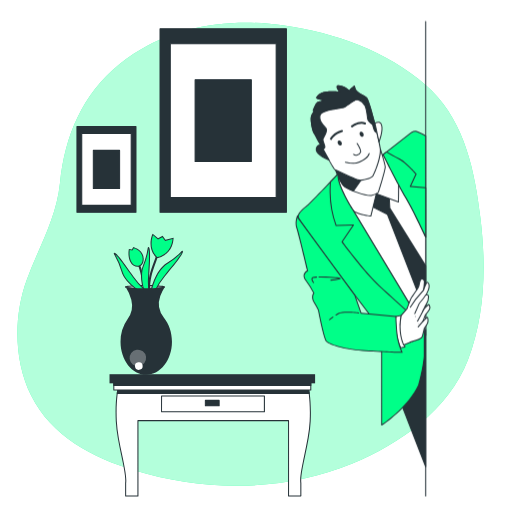
t = 0.00 s
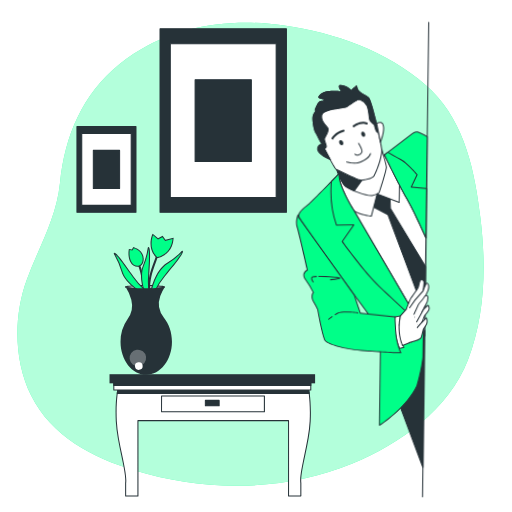
t = 0.56 s
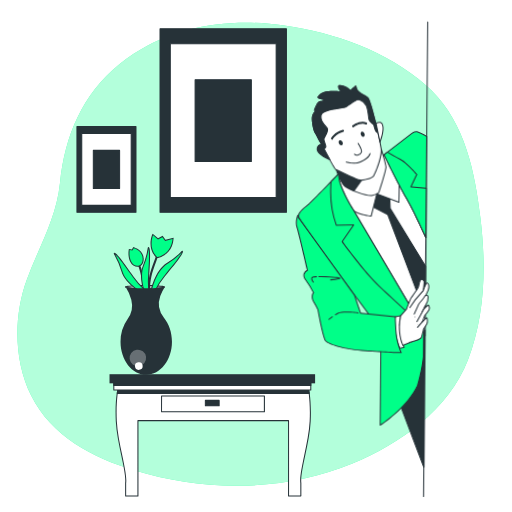
t = 1.13 s
t = 1.50 s: frame unchanged from t = 0.00 s, image omitted
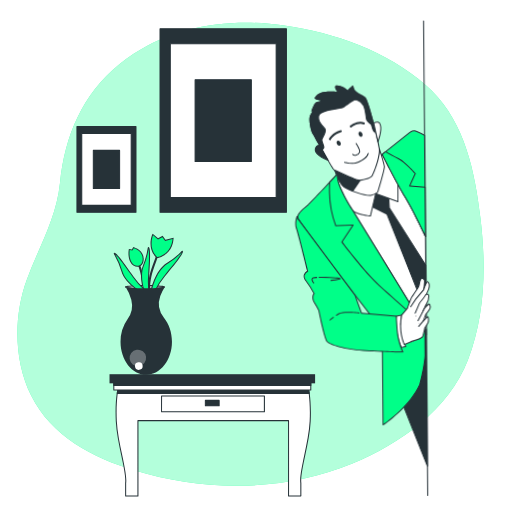
t = 1.88 s
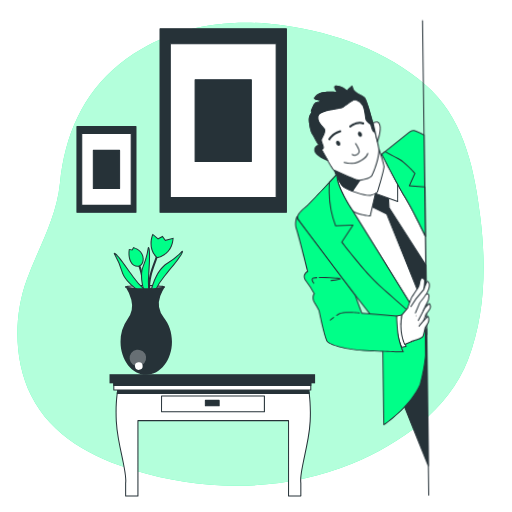
t = 2.44 s

The animated SVG that drew these frames (rendered in a browser with its animation timeline set to each time). Animation: 1 CSS @keyframes rule; one cycle of 3.00 s, repeats indefinitely.

<svg class="animated" id="freepik_stories-hidden-person" xmlns="http://www.w3.org/2000/svg" viewBox="0 0 500 500" version="1.1" xmlns:xlink="http://www.w3.org/1999/xlink" xmlns:svgjs="http://svgjs.com/svgjs"><style>svg#freepik_stories-hidden-person:not(.animated) .animable {opacity: 0;}svg#freepik_stories-hidden-person.animated #freepik--Character--inject-22 {animation: 3s Infinite  linear wind;animation-delay: 0s;}            @keyframes wind {                0% {                    transform: rotate( 0deg );                }                25% {                    transform: rotate( 1deg );                }                75% {                    transform: rotate( -1deg );                }            }        </style><g id="freepik--background-simple--inject-22" class="animable" style="transform-origin: 244.632px 248.306px;"><path d="M421.46,88.41c-1.73-1.72-3.51-3.39-5.36-5C377.81,49.68,327,32.05,277.4,24.92c-50.24-7.23-103.53-.68-146.82,27.68q-7.25,4.76-14,10.2c-36.08,29.17-53.26,70-58,115.86C55,213.71,37.85,241.15,26.08,273.54,13.28,308.77,13.43,352.09,30.31,386c20,40.24,60.06,60.81,100.81,73.32,68.81,21.14,145.92,21.07,213-6.63,46.48-19.2,93.73-52.2,112.81-101.06C473.94,308,474.75,259,469.17,212.93,463.75,168.15,454.45,121.2,421.46,88.41Z" style="fill: rgb(0, 255, 136); transform-origin: 244.632px 248.306px;" id="eld8deurgy9l" class="animable"></path><g id="elq1v9gz21c7e"><path d="M421.46,88.41c-1.73-1.72-3.51-3.39-5.36-5C377.81,49.68,327,32.05,277.4,24.92c-50.24-7.23-103.53-.68-146.82,27.68q-7.25,4.76-14,10.2c-36.08,29.17-53.26,70-58,115.86C55,213.71,37.85,241.15,26.08,273.54,13.28,308.77,13.43,352.09,30.31,386c20,40.24,60.06,60.81,100.81,73.32,68.81,21.14,145.92,21.07,213-6.63,46.48-19.2,93.73-52.2,112.81-101.06C473.94,308,474.75,259,469.17,212.93,463.75,168.15,454.45,121.2,421.46,88.41Z" style="fill: rgb(255, 255, 255); opacity: 0.7; transform-origin: 244.632px 248.306px;" class="animable"></path></g></g><g id="freepik--Pictures--inject-22" class="animable" style="transform-origin: 177.43px 117.71px;"><rect x="156.27" y="28.06" width="123.46" height="179.29" style="fill: rgb(38, 50, 56); transform-origin: 218px 117.705px;" id="elb3rka4n079t" class="animable"></rect><path d="M279.72,207.86H156.27a.5.5,0,0,1-.5-.5V28.06a.5.5,0,0,1,.5-.5H279.72a.5.5,0,0,1,.5.5v179.3A.5.5,0,0,1,279.72,207.86Zm-123-1H279.22V28.56H156.77Z" style="fill: rgb(38, 50, 56); transform-origin: 217.995px 117.71px;" id="elsjvqj4d87bp" class="animable"></path><rect x="166.3" y="42.64" width="103.39" height="150.14" style="fill: rgb(255, 255, 255); transform-origin: 217.995px 117.71px;" id="el8auedmn7pzv" class="animable"></rect><path d="M269.69,193.28H166.3a.5.5,0,0,1-.5-.5V42.64a.5.5,0,0,1,.5-.5H269.69a.5.5,0,0,1,.5.5V192.78A.5.5,0,0,1,269.69,193.28Zm-102.89-1H269.19V43.14H166.8Z" style="fill: rgb(38, 50, 56); transform-origin: 217.995px 117.71px;" id="elr4zibrq45sf" class="animable"></path><rect x="190.53" y="77.82" width="54.94" height="79.78" style="fill: rgb(38, 50, 56); transform-origin: 218px 117.71px;" id="el6rl8tl7kyrc" class="animable"></rect><path d="M245.46,158.1H190.53a.5.5,0,0,1-.5-.5V77.82a.5.5,0,0,1,.5-.5h54.93a.5.5,0,0,1,.5.5V157.6A.5.5,0,0,1,245.46,158.1Zm-54.43-1H245V78.32H191Z" style="fill: rgb(38, 50, 56); transform-origin: 217.995px 117.71px;" id="el0o6q58cpzpuq" class="animable"></path><rect x="75.14" y="123.62" width="57.66" height="83.74" style="fill: rgb(38, 50, 56); transform-origin: 103.97px 165.49px;" id="elwx5dc8y30d" class="animable"></rect><path d="M132.8,207.86H75.14a.5.5,0,0,1-.5-.5V123.62a.5.5,0,0,1,.5-.5H132.8a.5.5,0,0,1,.5.5v83.74A.5.5,0,0,1,132.8,207.86Zm-57.16-1H132.3V124.12H75.64Z" style="fill: rgb(38, 50, 56); transform-origin: 103.97px 165.49px;" id="eln546nbfoxzi" class="animable"></path><rect x="79.83" y="130.42" width="48.29" height="70.13" style="fill: rgb(255, 255, 255); transform-origin: 103.975px 165.485px;" id="elup0kckegnm7" class="animable"></rect><path d="M128.12,201.05H79.83a.5.5,0,0,1-.5-.5V130.42a.5.5,0,0,1,.5-.5h48.29a.51.51,0,0,1,.5.5v70.13A.5.5,0,0,1,128.12,201.05Zm-47.79-1h47.29V130.92H80.33Z" style="fill: rgb(38, 50, 56); transform-origin: 103.975px 165.485px;" id="elcu8mp50ur7j" class="animable"></path><rect x="91.14" y="146.86" width="25.66" height="37.26" style="fill: rgb(38, 50, 56); transform-origin: 103.97px 165.49px;" id="elgu3fqmnas8w" class="animable"></rect><path d="M116.8,184.62H91.14a.51.51,0,0,1-.5-.5V146.86a.5.5,0,0,1,.5-.5H116.8a.5.5,0,0,1,.5.5v37.26A.5.5,0,0,1,116.8,184.62Zm-25.16-1H116.3V147.36H91.64Z" style="fill: rgb(38, 50, 56); transform-origin: 103.97px 165.49px;" id="el3dfvykmts01" class="animable"></path></g><g id="freepik--Vase--inject-22" class="animable" style="transform-origin: 144.9px 297.09px;"><path d="M122.65,280.17c0-.71,8.53-1.27,19-1.26s19,.61,19,1.32-8.52,1.26-19,1.25S122.65,280.88,122.65,280.17Z" style="fill: rgb(255, 255, 255); transform-origin: 141.65px 280.195px;" id="eldqzqy2p38zj" class="animable"></path><path d="M142.15,282h-.46c-5.1,0-9.89-.15-13.5-.4-6-.41-6-.9-6-1.41h0c0-.52,0-1,6-1.4,3.61-.24,8.39-.35,13.5-.35s9.88.14,13.49.39c6,.42,6,.9,6,1.42s0,1-6,1.39C151.69,281.85,147.07,282,142.15,282Zm-18-1.81a142.35,142.35,0,0,0,17.51.81,140.43,140.43,0,0,0,17.52-.76,141.21,141.21,0,0,0-17.52-.8A140.6,140.6,0,0,0,124.18,280.17Z" style="fill: rgb(38, 50, 56); transform-origin: 141.685px 280.22px;" id="elz38o0z8dbhl" class="animable"></path><path d="M151.73,283.49a65.48,65.48,0,0,1,9-14c6.22-7.58,16.12-19.29,17.28-23s-2.26,3.09-14.5,10.55c-12.43,7.56-16.14,28.48-16.14,28.48Z" style="fill: rgb(0, 255, 136); transform-origin: 162.796px 265.483px;" id="eld49zamaumc" class="animable"></path><path d="M146.7,286.42l.17-.95c.15-.86,3.89-21.22,16.37-28.82a68.81,68.81,0,0,0,13.06-10.24c1.3-1.28,1.65-1.62,2.12-1.33s.27.89.05,1.6c-1.05,3.34-8.84,12.78-15.1,20.37l-2.26,2.75a65.84,65.84,0,0,0-8.92,13.89l-.07.18Zm30.68-39.67-.38.37a68.89,68.89,0,0,1-13.24,10.38c-10.58,6.45-14.8,23-15.71,27.18l3.3-1.56a68.4,68.4,0,0,1,9-13.95l2.27-2.76C168.26,259.55,175.94,250.25,177.38,246.75Z" style="fill: rgb(38, 50, 56); transform-origin: 162.703px 265.702px;" id="el5r9726pongl" class="animable"></path><path d="M145.75,286.55a1,1,0,0,1-1-.85c-.07-.44-1.57-11,4.23-26.47,5.68-15.15,7.57-21.9,7.59-22a1,1,0,1,1,1.92.54c0,.06-1.92,6.88-7.64,22.14-5.6,14.93-4.14,25.36-4.13,25.47a1,1,0,0,1-.84,1.13Z" style="fill: rgb(38, 50, 56); transform-origin: 151.538px 261.489px;" id="eltr9kfggz6qs" class="animable"></path><path d="M141.84,287.7a1,1,0,0,1-1-.87c0-.19-2.74-19.72-5.63-26.65s-3.65-8.93-3.68-9a1,1,0,0,1,1.87-.7s.73,1.93,3.65,8.94c3,7.17,5.66,26.34,5.78,27.15a1,1,0,0,1-.86,1.13Z" style="fill: rgb(38, 50, 56); transform-origin: 137.162px 268.792px;" id="eldcpxeton9rl" class="animable"></path><path d="M136.14,259.79s3.83-1.35,3.69-7.12c-.22-8.73-9.41-10.81-9.41-10.81L129,244.15l-2.76-.46s-1.39,6.89,1.59,12.18A7.54,7.54,0,0,0,136.14,259.79Z" style="fill: rgb(0, 255, 136); transform-origin: 132.875px 250.911px;" id="elu9j1grufnpk" class="animable"></path><path d="M134.63,260.44a8,8,0,0,1-7.2-4.32c-3-5.39-1.7-12.24-1.64-12.53l.1-.48,2.89.49,1.4-2.31.35.08c.1,0,9.57,2.27,9.8,11.29.15,6.06-3.85,7.55-4,7.61h-.05A7.74,7.74,0,0,1,134.63,260.44Zm-7.94-16.18c-.24,1.63-.79,7.09,1.62,11.37a7,7,0,0,0,7.68,3.69c.32-.13,3.47-1.49,3.34-6.63-.18-7.4-7-9.79-8.67-10.26l-1.37,2.27Z" style="fill: rgb(38, 50, 56); transform-origin: 132.896px 250.865px;" id="el8tl3kg1uryy" class="animable"></path><path d="M153.16,251.32s2.3,1.15,9-3.9,6.92-14.7,6.92-14.7l-7.59,2.06-2.75-3.91-4.37,2.52L149.29,229S143.29,241.88,153.16,251.32Z" style="fill: rgb(0, 255, 136); transform-origin: 158.282px 240.216px;" id="eloleyw5mbnbi" class="animable"></path><path d="M153.9,251.93a2.19,2.19,0,0,1-1-.17l-.12-.08c-10-9.58-4-22.75-4-22.88l.28-.6,5.28,4.58,4.46-2.58,2.81,4,7.9-2.14,0,.67c0,.41-.33,10-7.11,15.09C157.81,251.32,155.18,251.93,153.9,251.93Zm-.47-1.05c.39.1,2.75.42,8.4-3.86,5.39-4.08,6.47-11.38,6.68-13.63l-7.25,2-2.7-3.82L154.28,234l-4.79-4.15C148.49,232.49,145.25,243,153.43,250.88Z" style="fill: rgb(38, 50, 56); transform-origin: 158.252px 240.067px;" id="ely3j2e3i15t" class="animable"></path><path d="M146.07,287.9a65.5,65.5,0,0,1-1-16.61c.56-9.78,1.65-25.08.41-28.73s0,3.83-5.48,17.07c-5.57,13.44,3.76,32.52,3.76,32.52Z" style="fill: rgb(0, 255, 136); transform-origin: 142.148px 266.894px;" id="elkdlch1icoui" class="animable"></path><path d="M143.73,293.24l-.43-.87c-.38-.79-9.37-19.44-3.77-32.93a68,68,0,0,0,4.5-16c.3-1.8.38-2.28.93-2.33s.75.56,1,1.26c1.12,3.33.4,15.54-.18,25.36l-.21,3.56a66.24,66.24,0,0,0,1,16.47l0,.19Zm1.38-50.13c0,.16-.06.34-.09.52a69,69,0,0,1-4.57,16.2c-4.74,11.43,1.62,27.29,3.34,31.2l1.75-3.2a68.18,68.18,0,0,1-1-16.57l.21-3.56C145.29,258.82,146,246.78,145.11,243.11Z" style="fill: rgb(38, 50, 56); transform-origin: 142.134px 267.174px;" id="el6gxdjangryy" class="animable"></path><path d="M141.28,283a65.18,65.18,0,0,1-11.12-12.38c-5.66-8-14.32-20.66-17.55-22.75s2.38,3,6.32,16.78c4,14,23.18,23.12,23.18,23.12Z" style="fill: rgb(0, 255, 136); transform-origin: 126.879px 267.594px;" id="elszviclyt5or" class="animable"></path><path d="M142.76,288.58l-.87-.41c-.79-.38-19.43-9.39-23.44-23.43A68,68,0,0,0,112,249.43c-.88-1.59-1.12-2-.72-2.4s.94,0,1.56.37c2.94,1.91,10,11.92,15.63,20l2.06,2.92a65.81,65.81,0,0,0,11,12.27l.15.12Zm-30.1-40.1.26.46a68.82,68.82,0,0,1,6.49,15.52c3.4,11.91,18.25,20.37,22,22.36l-.62-3.6a67.57,67.57,0,0,1-11.07-12.36l-2.06-2.92C122.58,260.66,115.65,250.8,112.66,248.48Z" style="fill: rgb(38, 50, 56); transform-origin: 126.926px 267.722px;" id="elzcrrv8faq6" class="animable"></path><path d="M160.94,280.25h-.22c-.2.7-8.64,1.24-19,1.23-10.17,0-18.48-.57-19-1.24a42,42,0,0,1,5.51,12.43,22.38,22.38,0,0,1-3.73,19,37.51,37.51,0,0,0-6.79,22c0,17.82,11.19,32.29,25.06,32.31s25.14-14.41,25.16-32.23c0-9.24-3-17.58-7.83-23.47a21.76,21.76,0,0,1-3.59-21.1A39.33,39.33,0,0,1,160.94,280.25Z" style="fill: rgb(38, 50, 56); transform-origin: 142.819px 323.11px;" id="elsr8ynb31ix" class="animable"></path><g id="eloy90pbl0hz"><path d="M126.63,350.69a8.06,8.06,0,1,1,8.94,6.83A7.94,7.94,0,0,1,126.63,350.69Z" style="fill: rgb(255, 255, 255); opacity: 0.3; transform-origin: 134.604px 349.525px;" class="animable"></path></g><path d="M131.85,358a3.75,3.75,0,1,1,4.16,3.17A3.69,3.69,0,0,1,131.85,358Z" style="fill: rgb(255, 255, 255); transform-origin: 135.559px 357.451px;" id="el7azcvbntxvq" class="animable"></path><path d="M122.66,280.19h0l0,0S122.67,280.2,122.66,280.19Z" style="fill: rgb(255, 255, 255); transform-origin: 122.662px 280.192px;" id="el1akg6fx4ytq" class="animable"></path><path d="M122.65,280.72a.47.47,0,0,1-.38-.2v0h0a.67.67,0,0,1-.06-.12.19.19,0,0,1,0-.07h0a.5.5,0,0,1,1-.24h0a.49.49,0,0,1-.19.54A.54.54,0,0,1,122.65,280.72Z" style="fill: rgb(38, 50, 56); transform-origin: 122.713px 280.21px;" id="elb6yfpdbm0of" class="animable"></path></g><g id="freepik--Table--inject-22" class="animable" style="transform-origin: 207.33px 425.105px;"><path d="M301,378.53H115.49s-2.89,11.54-1.93,32.69,10.58,49.5,9.14,60.55v12.5h12V410.73H281.78v73.54h12v-12.5c-1.44-11,8.17-39.41,9.13-60.55S301,378.53,301,378.53Z" style="fill: rgb(255, 255, 255); transform-origin: 208.236px 431.4px;" id="elwlt9ecxxoq" class="animable"></path><path d="M293.79,484.77h-12a.5.5,0,0,1-.5-.5v-73H135.21v73a.5.5,0,0,1-.5.5h-12a.5.5,0,0,1-.5-.5v-12.5c.72-5.61-1.37-15.53-3.79-27-2.28-10.83-4.87-23.1-5.35-33.51-1-21,1.91-32.71,1.94-32.83a.51.51,0,0,1,.49-.38H301a.51.51,0,0,1,.49.38c0,.12,2.89,11.85,1.93,32.83-.47,10.41-3.06,22.68-5.34,33.51-2.42,11.49-4.52,21.41-3.79,27v12.56A.5.5,0,0,1,293.79,484.77Zm-11.51-1h11v-12c-.74-5.65,1.37-15.65,3.81-27.23,2.28-10.79,4.85-23,5.32-33.35.86-18.72-1.35-30-1.82-32.16H115.89c-.48,2.16-2.68,13.44-1.83,32.16.47,10.34,3,22.56,5.33,33.35,2.44,11.58,4.55,21.58,3.8,27.3v11.93h11v-73a.5.5,0,0,1,.5-.5H281.78a.51.51,0,0,1,.5.5Z" style="fill: rgb(38, 50, 56); transform-origin: 208.238px 431.41px;" id="elc4dbcu4zpvl" class="animable"></path><path d="M301,378.53H115.49a55.61,55.61,0,0,0-1,5.77H302C301.49,380.5,301,378.53,301,378.53Z" style="fill: rgb(38, 50, 56); transform-origin: 208.245px 381.415px;" id="elqp9w4r6e0qa" class="animable"></path><path d="M302,384.8H114.49a.5.5,0,0,1-.5-.57c.51-3.78,1-5.73,1-5.82a.51.51,0,0,1,.49-.38H301a.51.51,0,0,1,.49.38c0,.09.5,2,1,5.82a.52.52,0,0,1-.12.4A.5.5,0,0,1,302,384.8Zm-186.94-1H301.43c-.35-2.47-.68-4.08-.83-4.77H115.88C115.73,379.72,115.4,381.33,115.06,383.8Z" style="fill: rgb(38, 50, 56); transform-origin: 208.239px 381.415px;" id="eljfhe4pmp45" class="animable"></path><rect x="111.15" y="374.28" width="192.37" height="6.6" style="fill: rgb(255, 255, 255); transform-origin: 207.335px 377.58px;" id="eligkxdmfvcq" class="animable"></rect><path d="M303.52,381.38H111.15a.5.5,0,0,1-.5-.5v-6.6a.5.5,0,0,1,.5-.5H303.52a.5.5,0,0,1,.5.5v6.6A.5.5,0,0,1,303.52,381.38Zm-191.87-1H303v-5.6H111.65Z" style="fill: rgb(38, 50, 56); transform-origin: 207.335px 377.58px;" id="eli0gwsl38ka" class="animable"></path><rect x="111.15" y="369.96" width="192.37" height="6.6" style="fill: rgb(38, 50, 56); transform-origin: 207.335px 373.26px;" id="elmm5vm2vll6" class="animable"></rect><path d="M303.52,377.06H111.15a.5.5,0,0,1-.5-.5V370a.5.5,0,0,1,.5-.5H303.52a.5.5,0,0,1,.5.5v6.6A.5.5,0,0,1,303.52,377.06Zm-191.87-1H303v-5.6H111.65Z" style="fill: rgb(38, 50, 56); transform-origin: 207.335px 373.28px;" id="elzeas91ppeq7" class="animable"></path><rect x="106.95" y="365.44" width="200.76" height="8.91" style="fill: rgb(38, 50, 56); transform-origin: 207.33px 369.895px;" id="elow3pfx6nlq" class="animable"></rect><rect x="157.78" y="386.7" width="100.45" height="15.38" style="fill: rgb(255, 255, 255); transform-origin: 208.005px 394.39px;" id="elgwkfee3auh8" class="animable"></rect><path d="M258.23,402.58H157.78a.5.5,0,0,1-.5-.5V386.7a.5.5,0,0,1,.5-.5H258.23a.51.51,0,0,1,.5.5v15.38A.5.5,0,0,1,258.23,402.58Zm-100-1h99.45V387.2H158.28Z" style="fill: rgb(38, 50, 56); transform-origin: 208.005px 394.39px;" id="ellel7gdz8i3s" class="animable"></path><rect x="200.55" y="391.03" width="13.46" height="5.29" style="fill: rgb(38, 50, 56); transform-origin: 207.28px 393.675px;" id="elr9dycjrj259" class="animable"></rect><path d="M214,396.82H200.55a.51.51,0,0,1-.5-.5V391a.5.5,0,0,1,.5-.5H214a.5.5,0,0,1,.5.5v5.29A.5.5,0,0,1,214,396.82Zm-13-1h12.46v-4.29H201.05Z" style="fill: rgb(38, 50, 56); transform-origin: 207.275px 393.66px;" id="elbxirnjezcrp" class="animable"></path></g><g id="freepik--Character--inject-22" class="animable animator-active" style="transform-origin: 354.414px 252.59px;"><path d="M415.68,484.77a.5.5,0,0,1-.5-.5V20.91a.5.5,0,0,1,.5-.5.5.5,0,0,1,.5.5V484.27A.51.51,0,0,1,415.68,484.77Z" style="fill: rgb(38, 50, 56); transform-origin: 415.68px 252.59px;" id="el2d822txo62v" class="animable"></path><path d="M415.68,231.11c-2.89-6.43-20-44.64-25.65-56.42a114.65,114.65,0,0,0-15.91-23.77l-44.07,19s-1,2-1.33,8.75c-.32,6.51,80.54,138.55,87,149Z" style="fill: rgb(255, 255, 255); transform-origin: 372.22px 239.295px;" id="eluoj5ndud839" class="animable"></path><path d="M415.68,328.16a.51.51,0,0,1-.43-.24c-8.94-14.59-87.36-142.7-87-149.3.34-6.8,1.34-8.86,1.38-9a.51.51,0,0,1,.25-.23l44.07-19a.51.51,0,0,1,.57.13c.1.11,9.89,11.09,16,23.89,5.73,12,23.63,51.92,25.65,56.43a.46.46,0,0,1,.05.2v96.55a.5.5,0,0,1-.37.48ZM330.43,170.28c-.22.58-.93,2.86-1.21,8.39-.25,5.07,53.46,94.18,86,147.22V231.22c-2.23-5-19.92-44.37-25.61-56.31-5.5-11.56-14.06-21.63-15.59-23.39Z" style="fill: rgb(38, 50, 56); transform-origin: 372.234px 239.256px;" id="elv4kgdupv3v" class="animable"></path><polygon points="415.68 259.49 380.68 203.3 379.88 188.72 363.45 183.68 361.33 200.65 378.29 209.4 412.49 297.4 415.68 278.99 415.68 259.49" style="fill: rgb(38, 50, 56); transform-origin: 388.505px 240.54px;" id="eloqobuvrzrkq" class="animable"></polygon><path d="M412.49,297.9a.5.5,0,0,1-.47-.32l-34.13-87.83-16.79-8.66a.48.48,0,0,1-.27-.5l2.12-17a.51.51,0,0,1,.22-.36.48.48,0,0,1,.42,0l16.44,5a.49.49,0,0,1,.35.45l.79,14.45,34.93,56.09a.5.5,0,0,1,.08.26V279l-3.2,18.5a.5.5,0,0,1-.44.41Zm-50.62-97.54L378.52,209a.55.55,0,0,1,.24.26l33.54,86.33,2.88-16.63V259.64l-34.93-56.08a.48.48,0,0,1-.07-.23l-.78-14.23-15.53-4.76Z" style="fill: rgb(38, 50, 56); transform-origin: 388.503px 240.546px;" id="elaa57hwvpjxb" class="animable"></path><path d="M330.05,169.9s-1.86,5-1.33,8.75,9.81,19.08,13.79,24.91S362.12,211,362.12,211l5.3-21.74,21.74,7.95s.26-19.35,0-25.45-8.48-15.9-11.66-18.29-5.31-2.12-5.31-2.12Z" style="fill: rgb(255, 255, 255); transform-origin: 358.95px 181.17px;" id="elox3eks1pxfl" class="animable"></path><path d="M362.12,211.49h-.05c-.65-.06-15.92-1.68-20-7.63-3.77-5.54-13.3-21.2-13.86-25.13s1.27-8.78,1.35-9a.5.5,0,0,1,.26-.29L372,150.89a.37.37,0,0,1,.14,0c.1,0,2.37-.26,5.67,2.21s11.59,12.49,11.86,18.67,0,25.29,0,25.48a.47.47,0,0,1-.22.4.46.46,0,0,1-.45.06l-21.21-7.76-5.17,21.19A.51.51,0,0,1,362.12,211.49Zm-31.67-41.22c-.33.95-1.68,5.17-1.23,8.31.51,3.62,9.77,18.94,13.7,24.7,3.44,5.05,16.29,6.85,18.82,7.16l5.2-21.31a.47.47,0,0,1,.25-.32.47.47,0,0,1,.4,0l21.08,7.71c0-3.54.22-19.36,0-24.71-.25-5.79-8.28-15.53-11.46-17.92-2.69-2-4.54-2-4.88-2Z" style="fill: rgb(38, 50, 56); transform-origin: 358.947px 181.186px;" id="elt0iwgczxu" class="animable"></path><path d="M415.68,132.64c-2.78-1.43-7-3.55-8.86-4.24-2.95-1.07-5.9,1.61-5.9,1.61l-26.8,20.91s12.86,26,22.51,42.62c6.87,11.82,14.95,28.93,19.05,37.82Z" style="fill: rgb(0, 255, 136); transform-origin: 394.9px 179.754px;" id="elir45137e9qm" class="animable"></path><path d="M415.68,231.86a.5.5,0,0,1-.46-.29c-4.17-9.07-12.19-26-19-37.78-9.55-16.44-22.4-42.39-22.53-42.65a.48.48,0,0,1,.14-.61l26.8-20.91c.1-.1,3.18-2.85,6.38-1.69,1.87.68,5.88,2.7,8.92,4.26a.52.52,0,0,1,.27.45v98.72a.5.5,0,0,1-.4.49Zm-40.93-80.8c1.6,3.22,13.4,26.88,22.32,42.23,6.35,10.94,13.73,26.38,18.11,35.8V132.94c-2.51-1.29-6.68-3.39-8.53-4.07-2.62-1-5.37,1.49-5.39,1.51Z" style="fill: rgb(38, 50, 56); transform-origin: 394.917px 179.753px;" id="elo1wz3x8vq6" class="animable"></path><path d="M415.68,183.37l0,0-15-1.34L406.28,170s-9.91-11.53-16.35-14.74c-4.7-2.36-10-5.42-12.47-6.9l-3.34,2.61s12.86,26,22.51,42.62c6.87,11.82,14.95,28.93,19.05,37.82Z" style="fill: rgb(0, 255, 136); transform-origin: 394.9px 189.885px;" id="el290ggtk8z5p" class="animable"></path><path d="M415.68,231.86a.5.5,0,0,1-.46-.29c-4.17-9.07-12.19-26-19-37.78-9.55-16.44-22.4-42.39-22.53-42.65a.48.48,0,0,1,.14-.61l3.34-2.61a.51.51,0,0,1,.57,0c2.66,1.58,7.81,4.57,12.44,6.88,6.44,3.23,16.1,14.39,16.5,14.86a.51.51,0,0,1,.08.54l-5.33,11.42,14.3,1.27a.54.54,0,0,1,.36.21.55.55,0,0,1,.11.31v48a.5.5,0,0,1-.4.49Zm-40.93-80.8c1.6,3.22,13.4,26.88,22.32,42.23,6.35,10.94,13.73,26.38,18.11,35.8V183.81l-14.57-1.3a.5.5,0,0,1-.41-.71L405.69,170c-1.47-1.67-10.22-11.5-16-14.37-4.49-2.25-9.47-5.12-12.21-6.74Z" style="fill: rgb(38, 50, 56); transform-origin: 394.917px 189.866px;" id="el3obmcga2iwp" class="animable"></path><path d="M326.87,163.27s5,15.91,10.33,19.35,21.21,9,25.45,8.22a15.3,15.3,0,0,0,6.89-3.18s6.9-21.74,6.63-24.92-4.83-17.35-4.83-17.35-9.75,20.53-13.19,22.39S326.87,163.27,326.87,163.27Z" style="fill: rgb(255, 255, 255); transform-origin: 351.524px 168.152px;" id="elmraq4iipxi" class="animable"></path><path d="M361.67,191.42c-5.61,0-19.91-5.24-24.74-8.38-5.39-3.5-10.33-19-10.54-19.62a.49.49,0,0,1,.11-.49.5.5,0,0,1,.48-.15c11.11,2.55,28.53,5.85,30.93,4.56,2.71-1.46,10.29-16.49,13-22.16a.5.5,0,0,1,.48-.28.48.48,0,0,1,.44.34c.19.58,4.59,14.26,4.86,17.46s-6.37,24.22-6.65,25.11a.55.55,0,0,1-.14.22,15.76,15.76,0,0,1-7.14,3.3A5.63,5.63,0,0,1,361.67,191.42ZM327.62,164c1.12,3.3,5.45,15.39,9.86,18.25,5.41,3.53,21.06,8.9,25.08,8.15a15.25,15.25,0,0,0,6.55-3c1.94-6.12,6.77-22.08,6.56-24.59s-3.32-12.55-4.42-16c-2.24,4.62-9.74,19.78-12.87,21.47S332.91,165.14,327.62,164Z" style="fill: rgb(38, 50, 56); transform-origin: 351.532px 168.16px;" id="elelykkzntq1c" class="animable"></path><path d="M326.87,163.27s5,15.91,10.33,19.35a50.14,50.14,0,0,0,7.94,3.81l13-18.65C354.7,169.63,326.87,163.27,326.87,163.27Z" style="fill: rgb(38, 50, 56); transform-origin: 342.505px 174.85px;" id="el0flfjt0ef1t" class="animable"></path><path d="M345.14,186.93l-.18,0a49.18,49.18,0,0,1-8-3.86c-5.39-3.5-10.33-19-10.54-19.62a.49.49,0,0,1,.11-.49.5.5,0,0,1,.48-.15c11.11,2.55,28.52,5.85,30.93,4.56a.49.49,0,0,1,.61.11.48.48,0,0,1,0,.61l-13,18.66A.52.52,0,0,1,345.14,186.93Zm-17.52-23c1.12,3.3,5.45,15.39,9.86,18.25a46.17,46.17,0,0,0,7.48,3.62l12-17.27C351.11,169.11,332.41,165,327.62,164Z" style="fill: rgb(38, 50, 56); transform-origin: 342.527px 174.864px;" id="elvmjcc2sdah" class="animable"></path><path d="M313.32,99.4a4.06,4.06,0,0,0-4.55,2.12,52.88,52.88,0,0,0-2.92,6.5l2.6-1.14s-4.07,4.22-4.56,7.8,1.47,13.33,2.77,15.11,18.69,35.11,20.47,35.92,21.94,10.73,24.71,10.4,10.72-1.62,12.51-4.71,7.8-18.37,7-26-10.56-46.64-13.49-49.72-6.34-3.26-9.1-5.86A9.46,9.46,0,0,1,345.82,84a32.64,32.64,0,0,1-2.6,2.28,6.88,6.88,0,0,0-2.11,2.6s-4.39-3.58-5.85-3.9-5.85-2.28-6.18-.49S331.85,90,331.85,90s-11.22-1.14-15.77.32-7.15,4.39-6.82,5.37,7,2,7,2Z" style="fill: rgb(255, 255, 255); transform-origin: 337.618px 129.932px;" id="elksnl7ushowo" class="animable"></path><path d="M351.72,176.62c-2.61,0-13.66-5.13-23.09-9.64l-1.7-.82c-1.14-.51-6-9.26-15.27-26.3-2.68-4.94-5-9.21-5.41-9.77-1.36-1.88-3.36-11.76-2.85-15.48.31-2.3,2-4.8,3.24-6.4l-.59.26a.49.49,0,0,1-.55-.09.5.5,0,0,1-.12-.53,52.34,52.34,0,0,1,2.95-6.58,4.59,4.59,0,0,1,4.9-2.4l1.59-1c-2.83-.48-5.74-1.17-6-2.08a1.58,1.58,0,0,1,.19-1.19c.75-1.48,3.24-3.61,7-4.8s11.82-.7,14.82-.45c-.94-1.29-2.42-3.59-2.16-5a1.3,1.3,0,0,1,.62-.9c1-.58,2.8-.07,4.9.61.51.17.95.31,1.26.38,1.28.29,4.34,2.64,5.57,3.61a8.29,8.29,0,0,1,2-2.21c1.58-1.27,2.55-2.23,2.56-2.24a.5.5,0,0,1,.53-.11.49.49,0,0,1,.32.44,9.09,9.09,0,0,0,2.77,5.51,14.69,14.69,0,0,0,4,2.5,15.54,15.54,0,0,1,5.08,3.37c3.1,3.27,12.85,42.71,13.63,50,.84,8-5.47,23.56-7.06,26.31-2,3.51-11.09,4.75-12.88,5Zm-43.28-70.24a.54.54,0,0,1,.42.21.53.53,0,0,1-.05.64s-4,4.15-4.42,7.52,1.45,13.07,2.67,14.75c.45.62,2.56,4.51,5.48,9.89,5.07,9.37,13.57,25.05,14.82,25.88l1.71.8c13.59,6.51,21.25,9.71,22.71,9.54,4.73-.55,10.74-2.06,12.14-4.46,2-3.4,7.71-18.34,6.92-25.7-.83-7.8-10.59-46.52-13.35-49.44a15.18,15.18,0,0,0-4.79-3.16,15.79,15.79,0,0,1-4.29-2.67,10.06,10.06,0,0,1-2.94-5.2c-.45.41-1.11,1-1.93,1.65a6.4,6.4,0,0,0-2,2.39.51.51,0,0,1-.34.3.49.49,0,0,1-.44-.09c-1.73-1.41-4.66-3.58-5.65-3.8-.33-.08-.81-.23-1.35-.41-1.28-.41-3.41-1.1-4.08-.7a.29.29,0,0,0-.14.22c-.21,1.14,1.52,3.74,2.65,5.12a.5.5,0,0,1,.06.55.49.49,0,0,1-.49.26c-.11,0-11.17-1.11-15.56.31-4.54,1.46-6.64,4.21-6.51,4.73.35.42,3.7,1.19,6.59,1.61a.51.51,0,0,1,.42.4.5.5,0,0,1-.23.52l-2.93,1.79a.54.54,0,0,1-.39.06,3.53,3.53,0,0,0-4,1.87,49,49,0,0,0-2.47,5.32l1.51-.66A.43.43,0,0,1,308.44,106.38Z" style="fill: rgb(38, 50, 56); transform-origin: 337.653px 129.909px;" id="el8r90vd3dntp" class="animable"></path><path d="M367.11,129.14a2.27,2.27,0,0,0,.82-.17c-3.34-13.92-8.17-31.29-10.08-33.3-2.93-3.09-6.34-3.26-9.1-5.86A9.46,9.46,0,0,1,345.82,84a32.64,32.64,0,0,1-2.6,2.28,6.88,6.88,0,0,0-2.11,2.6s-4.39-3.58-5.85-3.9-5.85-2.28-6.18-.49S331.85,90,331.85,90s-11.22-1.14-15.77.32-7.15,4.39-6.82,5.37,7,2,7,2l-2.93,1.78a4.06,4.06,0,0,0-4.55,2.12,52.88,52.88,0,0,0-2.92,6.5l2.6-1.14s-4.07,4.22-4.56,7.8,1.47,13.33,2.77,15.11c.58.81,4.41,8,8.62,15.7l.15.07a2.32,2.32,0,0,0,1.63-2.93c-.65-2.27-2.11-5.52-1.79-6.82s4.71-7.32,3.09-10.24-7-6.5-6-12.68,21.77-7.15,23.72-8.12,8.29-5.69,10.73-7,7.64,1,9.59,5.52,2.11,11.38,2.76,13.49,4.55,4.72,4.55,4.72S365.49,129.14,367.11,129.14Z" style="fill: rgb(38, 50, 56); transform-origin: 335.877px 114.688px;" id="elnmj1g2upxob" class="animable"></path><path d="M315.43,146.06a.54.54,0,0,1-.21-.05l-.15-.07a.49.49,0,0,1-.23-.22c-1.1-2-2.17-4-3.17-5.83-2.68-5-5-9.24-5.42-9.8-1.36-1.88-3.36-11.76-2.85-15.48.31-2.3,2-4.8,3.24-6.4l-.59.26a.49.49,0,0,1-.55-.09.5.5,0,0,1-.12-.53,52.34,52.34,0,0,1,2.95-6.58,4.59,4.59,0,0,1,4.9-2.4l1.59-1c-2.83-.48-5.74-1.17-6-2.08a1.58,1.58,0,0,1,.19-1.19c.75-1.48,3.24-3.61,7-4.8s11.82-.7,14.82-.45c-.94-1.29-2.42-3.59-2.16-5a1.3,1.3,0,0,1,.62-.9c1-.58,2.8-.07,4.9.61.51.17.95.31,1.26.38,1.28.29,4.34,2.64,5.57,3.61a8.29,8.29,0,0,1,2-2.21c1.58-1.27,2.55-2.23,2.56-2.24a.5.5,0,0,1,.53-.11.49.49,0,0,1,.32.44,9.09,9.09,0,0,0,2.77,5.51,14.69,14.69,0,0,0,4,2.5,15.54,15.54,0,0,1,5.08,3.37c2.29,2.41,7.68,23,10.21,33.53a.5.5,0,0,1-.31.59,2.77,2.77,0,0,1-1,.2c-1.77,0-3.25-5.33-3.85-7.83-.78-.54-4-2.85-4.59-4.87a28.21,28.21,0,0,1-.61-3.67c-.37-2.89-.88-6.85-2.13-9.77a9.77,9.77,0,0,0-5.54-5.22,4.34,4.34,0,0,0-3.36-.06c-1.2.64-3.4,2.15-5.53,3.61s-4.2,2.88-5.2,3.38a23.07,23.07,0,0,1-4.63.87c-6.35.93-18.16,2.64-18.83,6.89s1.89,7.29,4,9.71a18.36,18.36,0,0,1,2,2.65c1.34,2.41-.8,6.33-2.21,8.92a11.56,11.56,0,0,0-.83,1.68c-.2.76.46,2.65,1,4.31.27.77.54,1.56.74,2.26a2.6,2.6,0,0,1-.71,2.82,3.43,3.43,0,0,1-1.26.72Zm-7-39.68a.54.54,0,0,1,.42.21.53.53,0,0,1-.05.64s-4,4.15-4.42,7.52,1.45,13.07,2.67,14.75c.45.62,2.57,4.52,5.49,9.91.95,1.76,2,3.64,3,5.56a1.72,1.72,0,0,0,1-2.2c-.19-.67-.46-1.43-.73-2.2-.68-2-1.33-3.83-1.06-4.88a10,10,0,0,1,.92-1.92c1.23-2.25,3.29-6,2.21-8a16.68,16.68,0,0,0-1.89-2.48c-2.19-2.58-4.92-5.79-4.18-10.52.79-5,12.61-6.69,19.68-7.71a31.06,31.06,0,0,0,4.32-.78c.94-.47,3-1.91,5.08-3.31s4.38-3,5.63-3.67a5.23,5.23,0,0,1,4.16,0,10.8,10.8,0,0,1,6.13,5.77c1.3,3,1.82,7.08,2.2,10a28.68,28.68,0,0,0,.58,3.5c.49,1.59,3.3,3.74,4.35,4.44a.54.54,0,0,1,.21.3c.89,3.8,2.28,7.25,2.92,7.25a.93.93,0,0,0,.23,0c-3.51-14.53-8.12-30.78-9.85-32.61a15.18,15.18,0,0,0-4.79-3.16,15.79,15.79,0,0,1-4.29-2.67,10.06,10.06,0,0,1-2.94-5.2c-.45.41-1.11,1-1.93,1.65a6.4,6.4,0,0,0-2,2.39.51.51,0,0,1-.34.3.49.49,0,0,1-.44-.09c-1.73-1.41-4.66-3.58-5.65-3.8-.33-.08-.81-.23-1.35-.41-1.28-.41-3.41-1.1-4.08-.7a.29.29,0,0,0-.14.22c-.21,1.14,1.52,3.74,2.65,5.12a.5.5,0,0,1,.06.55.49.49,0,0,1-.49.26c-.11,0-11.17-1.1-15.56.31-4.54,1.46-6.64,4.21-6.51,4.73.35.42,3.7,1.19,6.59,1.61a.51.51,0,0,1,.42.4.5.5,0,0,1-.23.52l-2.93,1.79a.54.54,0,0,1-.39.06,3.54,3.54,0,0,0-4,1.87,49,49,0,0,0-2.47,5.32l1.51-.66A.43.43,0,0,1,308.44,106.38Z" style="fill: rgb(38, 50, 56); transform-origin: 335.912px 114.629px;" id="el7kfd53rnusw" class="animable"></path><path d="M313.16,141.66s-4.55-.65-4.39,4.55,12.51,10.07,12.51,10.07Z" style="fill: rgb(38, 50, 56); transform-origin: 315.023px 148.957px;" id="ell1qom9jzeq9" class="animable"></path><path d="M321.28,156.78a.57.57,0,0,1-.18,0c-.52-.21-12.66-5.06-12.83-10.53a5,5,0,0,1,1.4-4,4.79,4.79,0,0,1,3.56-1,.53.53,0,0,1,.37.25L321.72,156a.5.5,0,0,1-.06.57A.52.52,0,0,1,321.28,156.78Zm-8.59-14.65a3.6,3.6,0,0,0-2.36.8,4,4,0,0,0-1.06,3.26c.12,3.84,7.73,7.65,10.87,9.06l-7.29-13.11Z" style="fill: rgb(38, 50, 56); transform-origin: 315.014px 149.001px;" id="el29p8yo12qym" class="animable"></path><path d="M366.14,120.37s4.87-3.58,6.5,1.95-2.6,16.25-2.6,16.25Z" style="fill: rgb(255, 255, 255); transform-origin: 369.577px 128.9px;" id="eljpiyxygir4" class="animable"></path><path d="M370,139.07h0a.51.51,0,0,1-.45-.4l-3.9-18.2a.51.51,0,0,1,.19-.51c.1-.07,2.47-1.78,4.64-1a4.44,4.44,0,0,1,2.64,3.27c1.65,5.62-2.44,16.13-2.62,16.57A.5.5,0,0,1,370,139.07ZM366.7,120.6l3.46,16.15c1.09-3.18,3.19-10.25,2-14.29a3.53,3.53,0,0,0-2-2.6A4.49,4.49,0,0,0,366.7,120.6Z" style="fill: rgb(38, 50, 56); transform-origin: 369.575px 128.915px;" id="el1dq0746cdy9" class="animable"></path><path d="M347.51,152a3.77,3.77,0,0,1-2.5-.89.51.51,0,0,1-.05-.71.49.49,0,0,1,.7-.05,3.19,3.19,0,0,0,3,.48,4.56,4.56,0,0,0,3-2.52c.43-1.38-1.83-5.56-3.35-7.87a.5.5,0,0,1,.84-.55c.43.65,4.17,6.44,3.47,8.71a5.48,5.48,0,0,1-3.7,3.19A5.21,5.21,0,0,1,347.51,152Z" style="fill: rgb(38, 50, 56); transform-origin: 348.773px 145.832px;" id="el8y2hq1hzit6" class="animable"></path><path d="M344.84,160a28.28,28.28,0,0,1-7.62-1.14.49.49,0,0,1-.32-.62.49.49,0,0,1,.62-.33c.08,0,8.16,2.5,13.28-.13s8.25-4.77,9.17-8a.5.5,0,1,1,1,.27c-1,3.56-4.18,5.77-9.68,8.6A14.17,14.17,0,0,1,344.84,160Z" style="fill: rgb(38, 50, 56); transform-origin: 348.932px 154.701px;" id="elxlg2unwfvzb" class="animable"></path><path d="M323.23,136.64a1,1,0,0,1-.46-.11,1,1,0,0,1-.42-1.35c.13-.24,3.22-5.94,11.35-8.14a1,1,0,0,1,.52,1.93c-7.3,2-10.07,7.09-10.1,7.14A1,1,0,0,1,323.23,136.64Z" style="fill: rgb(38, 50, 56); transform-origin: 328.581px 131.827px;" id="el9kt5xodt6ta" class="animable"></path><path d="M343.71,124.46a1,1,0,0,1-.79-.4,1,1,0,0,1,.18-1.4c.31-.23,7.53-5.69,13.68-3a1,1,0,1,1-.79,1.84c-5.07-2.18-11.61,2.75-11.67,2.8A1,1,0,0,1,343.71,124.46Z" style="fill: rgb(38, 50, 56); transform-origin: 350.049px 121.689px;" id="elc2eddfghr6" class="animable"></path><path d="M333.37,138.58c.74,1.23.62,2.66-.26,3.19s-2.2,0-2.94-1.26-.63-2.66.25-3.19S332.63,137.35,333.37,138.58Z" style="fill: rgb(38, 50, 56); transform-origin: 331.768px 139.547px;" id="elvf0lstzgj5i" class="animable"></path><path d="M354.85,130.34c.58,1.31.28,2.72-.66,3.13s-2.18-.31-2.76-1.62-.29-2.72.66-3.14S354.27,129,354.85,130.34Z" style="fill: rgb(38, 50, 56); transform-origin: 353.139px 131.087px;" id="elewyxohwr56e" class="animable"></path><polygon points="415.68 321.92 390.94 392.13 415.68 455.77 415.68 321.92" style="fill: rgb(38, 50, 56); transform-origin: 403.31px 388.845px;" id="eldbfs6y37d69" class="animable"></polygon><path d="M415.68,456.27a.51.51,0,0,1-.47-.32l-24.73-63.64a.52.52,0,0,1,0-.35l24.73-70.21a.5.5,0,0,1,1,.17V455.77a.5.5,0,0,1-.41.49Zm-24.2-64.15,23.7,61V324.84Z" style="fill: rgb(38, 50, 56); transform-origin: 403.333px 388.8px;" id="eljl1cx8zo4bg" class="animable"></path><path d="M330.05,169.9s-26,27.3-28.9,29.95-11.13,8-9.81,12.73S367.69,316,367.69,316l5,25.71V415.1s26-16.7,36.32-39.5c0,0,4.24-15.11,5.3-27.57v-27.3l-70-116.11S329,181,330.05,169.9Z" style="fill: rgb(0, 255, 136); transform-origin: 352.754px 292.5px;" id="elsm2h3rk7mmj" class="animable"></path><path d="M372.72,415.6a.46.46,0,0,1-.23-.06.5.5,0,0,1-.27-.44V341.67l-5-25.5c-4-5.19-75-98.68-76.36-103.46-1.17-4.21,4.3-8.61,7.91-11.53.82-.65,1.52-1.22,2.05-1.7,2.87-2.61,28.6-29.65,28.86-29.93a.53.53,0,0,1,.57-.11.5.5,0,0,1,.29.51c-1,10.83,14.09,34.17,14.24,34.4l70,116.12a.48.48,0,0,1,.07.26V348c-1,12.41-5.27,27.56-5.32,27.71-10.3,22.74-36.26,39.61-36.52,39.78A.57.57,0,0,1,372.72,415.6Zm.5-.5h0ZM329.49,171.2c-4.7,4.94-25.38,26.64-28,29-.55.5-1.26,1.08-2.09,1.74-3.41,2.75-8.57,6.91-7.57,10.48s50.33,69.14,76.26,103.22a.72.72,0,0,1,.09.2l5,25.72v72.58c4.38-3,26.2-18.56,35.37-38.76,0-.08,4.21-15.14,5.25-27.41V320.87l-69.91-116C343.33,204,329.61,182.77,329.49,171.2Z" style="fill: rgb(38, 50, 56); transform-origin: 352.775px 292.5px;" id="el54l5p1c2t4x" class="animable"></path><path d="M344.36,204.62S329,181,330.05,169.9c0,0-3.17,3.33-7.42,7.77-.16,2.3-.27,5.57-.27,10.25a96.87,96.87,0,0,0,5.83,32.34l17-.53L334,236.17s22.27,30,36.32,42.94c10.78,10,32.15,29.13,41.53,37.51Z" style="fill: rgb(0, 255, 136); transform-origin: 367.105px 243.26px;" id="elqcay11e306" class="animable"></path><path d="M411.87,317.12a.5.5,0,0,1-.34-.13c-8.86-7.92-30.64-27.44-41.53-37.51-13.92-12.87-36.16-42.71-36.38-43a.5.5,0,0,1,0-.58l10.58-15.63-16,.5a.52.52,0,0,1-.48-.31,98.21,98.21,0,0,1-5.87-32.53c0-4.25.09-7.71.27-10.28a.5.5,0,0,1,.14-.31c4.25-4.45,7.41-7.78,7.41-7.78a.51.51,0,0,1,.57-.11.5.5,0,0,1,.29.51c-1,10.83,14.09,34.17,14.24,34.4v0l67.51,112a.52.52,0,0,1-.11.65A.56.56,0,0,1,411.87,317.12Zm-77.23-81c2.31,3.09,22.91,30.45,36,42.59,10,9.21,29.09,26.38,39,35.28L343.94,204.89c-.68-1-14.33-22.15-14.45-33.69l-6.37,6.69c-.17,2.53-.26,5.9-.26,10a97.82,97.82,0,0,0,5.67,31.83l16.61-.52a.5.5,0,0,1,.43.78Z" style="fill: rgb(38, 50, 56); transform-origin: 367.099px 243.263px;" id="el0cbmxp7zfu39" class="animable"></path><path d="M386.51,309.07l5.26-1.06a42.77,42.77,0,0,0-.23,16.28,75.81,75.81,0,0,0,3.9,14.45l-4.13.91S384,323.88,386.51,309.07Z" style="fill: rgb(255, 255, 255); transform-origin: 390.713px 323.83px;" id="eljpuknc5c9qd" class="animable"></path><path d="M391.31,340.15a.52.52,0,0,1-.46-.29c-.07-.16-7.34-16.08-4.83-30.88a.49.49,0,0,1,.39-.4l5.26-1.06a.5.5,0,0,1,.46.15.49.49,0,0,1,.12.46A42.7,42.7,0,0,0,392,324.2a75.92,75.92,0,0,0,3.87,14.34.54.54,0,0,1,0,.43.49.49,0,0,1-.34.25l-4.12.92ZM387,309.49c-2.09,13.16,3.6,27.16,4.65,29.59l3.16-.71a80.36,80.36,0,0,1-3.71-14,43.72,43.72,0,0,1,.07-15.73Z" style="fill: rgb(38, 50, 56); transform-origin: 390.704px 323.831px;" id="elz2tw7hs1k8p" class="animable"></path><path d="M290.55,210.72s-2.65,6.36-.8,11.67,10.61,41.88,10.61,41.88-6.63,2.91-1.59,9.54a73.11,73.11,0,0,1,7.68,12.46s-2.91,3.45.27,8.75a64,64,0,0,1,4.24,8s5.3,27.83,8,30.48,16.17,7.43,35,8.75,38.71,1.86,38.71,1.86-4.25-9.55-5-18.56-1.06-16.43-1.06-16.43l-33.93-3.18-6.1-17.5L292.67,215S290.28,212.05,290.55,210.72Z" style="fill: rgb(0, 255, 136); transform-origin: 340.882px 277.415px;" id="elfpahq1sfxb4" class="animable"></path><path d="M392.61,344.56h0c-.2,0-20.1-.55-38.72-1.86s-32.42-6-35.31-8.89c-2.68-2.68-7.54-27.88-8.09-30.75h0a70.47,70.47,0,0,0-4.18-7.79c-2.86-4.76-1.06-8.11-.42-9.06a74.52,74.52,0,0,0-7.5-12.1c-1.71-2.24-2.32-4.34-1.83-6.24a6.62,6.62,0,0,1,3.24-3.87c-.94-3.92-8.77-36.52-10.5-41.45-1.9-5.42.7-11.75.81-12a.5.5,0,0,1,.6-.29.51.51,0,0,1,.35.58c-.15.75,1.09,2.69,2,3.83l53.82,73.44a.37.37,0,0,1,.07.14l6,17.19,33.62,3.15a.5.5,0,0,1,.45.48c0,.07.27,7.51,1.06,16.41s4.95,18.3,5,18.39a.51.51,0,0,1,0,.49A.52.52,0,0,1,392.61,344.56Zm-102.14-132c-.64,2.18-1.47,6.22-.24,9.71,1.84,5.26,10.26,40.44,10.61,41.93a.5.5,0,0,1-.28.58,5.79,5.79,0,0,0-3.05,3.4c-.41,1.59.15,3.39,1.65,5.38a73.84,73.84,0,0,1,7.75,12.55.51.51,0,0,1-.07.53c-.11.13-2.64,3.26.31,8.17a63.93,63.93,0,0,1,4.27,8c1.5,7.8,5.76,28.24,7.85,30.32,2.71,2.71,16.61,7.33,34.67,8.6,16.51,1.17,34,1.72,37.9,1.84-1-2.42-4.1-10.43-4.77-18s-1-14.3-1-16l-33.5-3.14a.47.47,0,0,1-.42-.33L346,288.63l-53.76-73.37A14.78,14.78,0,0,1,290.47,212.51Z" style="fill: rgb(38, 50, 56); transform-origin: 340.875px 277.402px;" id="el33y9cd7474g" class="animable"></path><path d="M323.15,274.05a.51.51,0,0,1-.5-.5.5.5,0,0,1,.5-.5,34.55,34.55,0,0,0,7.58-1.11,168.44,168.44,0,0,0-19.22-.86h0a.5.5,0,0,1,0-1c4,0,9.2.11,13.27.34,7.77.44,7.84.94,7.91,1.42s-.64.79-.91.86A35.39,35.39,0,0,1,323.15,274.05Z" style="fill: rgb(38, 50, 56); transform-origin: 321.852px 272.065px;" id="el6ibwsoo81zp" class="animable"></path><path d="M306.19,276.43a.51.51,0,0,1-.4-.2c-.22-.29-2.14-2.92-1.58-4.62a1.82,1.82,0,0,1,1.31-1.19,14.09,14.09,0,0,1,3.59-.3h0a.49.49,0,0,1,.5.48.5.5,0,0,1-.48.52,18.11,18.11,0,0,0-3.34.25.83.83,0,0,0-.64.55c-.3.91.72,2.76,1.43,3.71a.51.51,0,0,1-.1.7A.49.49,0,0,1,306.19,276.43Z" style="fill: rgb(38, 50, 56); transform-origin: 306.859px 273.268px;" id="el39xo0xrhbu8" class="animable"></path><path d="M321.83,312.75a.52.52,0,0,1-.38-.17.51.51,0,0,1,.05-.71s1.34-1.16,3.25-2.58a.5.5,0,1,1,.59.81c-1.88,1.39-3.17,2.51-3.18,2.52A.48.48,0,0,1,321.83,312.75Z" style="fill: rgb(38, 50, 56); transform-origin: 323.438px 310.972px;" id="el6f968x9hq0c" class="animable"></path><path d="M328,308.17a.53.53,0,0,1-.42-.23.5.5,0,0,1,.15-.69c.9-.58,1.78-1.09,2.62-1.54,4.6-2.43,19.29-.66,19.91-.59a.51.51,0,0,1,.44.56.5.5,0,0,1-.56.44c-.15,0-15-1.81-19.32.47-.82.44-1.68.94-2.55,1.5A.5.5,0,0,1,328,308.17Z" style="fill: rgb(38, 50, 56); transform-origin: 339.102px 306.301px;" id="elihmviu3u4sr" class="animable"></path><path d="M391.77,308l5.68-6.53s3.42-9.58,4.1-10.5,6.16-8.89,7.07-10.72,1.14-8.67,3.88-7.75,1.83,3.65,1.37,8.89a35,35,0,0,1-3.19,10.72s2.05,18.71,2.05,19.85-5,19.39-5,19.39l-13.46,5.47S388.14,325.27,391.77,308Z" style="fill: rgb(255, 255, 255); transform-origin: 402.506px 304.618px;" id="el6jop7jcfay4" class="animable"></path><path d="M394.25,337.33a.51.51,0,0,1-.44-.26c-.06-.12-6.15-11.92-2.53-29.16a.54.54,0,0,1,.11-.23l5.62-6.46c.47-1.33,3.45-9.61,4.14-10.54s6.15-8.88,7-10.64a13.52,13.52,0,0,0,.67-2.5c.47-2.17,1-4.63,2.31-5.39a1.78,1.78,0,0,1,1.5-.12c2.64.88,2.37,3.27,2,6.89-.09.76-.18,1.61-.26,2.53a34.92,34.92,0,0,1-3.18,10.76c.21,1.87,2,18.64,2,19.76s-4.52,17.65-5,19.52a.5.5,0,0,1-.29.33l-13.46,5.47A.41.41,0,0,1,394.25,337.33Zm-2-29.09c-3.12,15,1.27,25.77,2.27,27.95l12.8-5.2c2-7.28,4.91-18.17,4.93-19s-1.34-13.33-2.05-19.79a.54.54,0,0,1,.05-.28,34.4,34.4,0,0,0,3.14-10.54c.08-.93.18-1.78.26-2.55.44-3.87.5-5.24-1.29-5.83a.8.8,0,0,0-.68,0c-.93.53-1.45,3-1.83,4.73a13.59,13.59,0,0,1-.76,2.74c-.92,1.85-6.38,9.8-7.12,10.79-.46.62-2.72,6.69-4,10.36a.34.34,0,0,1-.1.16Z" style="fill: rgb(38, 50, 56); transform-origin: 402.497px 304.624px;" id="elge9fdem8h49" class="animable"></path><path d="M400.64,300.11l5.25-7.76,7.75-9.12s2.74-8.21,3.88-7.53,2.28,3.19.91,7.07a62.3,62.3,0,0,1-4.56,9.13l-5.93,13.68L406.12,309" style="fill: rgb(255, 255, 255); transform-origin: 409.848px 292.33px;" id="elt0ie3uqrnko" class="animable"></path><path d="M406.12,309.5a.53.53,0,0,1-.24-.06.5.5,0,0,1-.21-.67l1.83-3.42,5.91-13.65a62.05,62.05,0,0,0,4.55-9.09c1.24-3.53.32-5.76-.6-6.42-.67.48-2.19,4-3.24,7.2a.39.39,0,0,1-.1.16l-7.75,9.13-5.22,7.71a.5.5,0,0,1-.82-.56l5.24-7.76L413.2,283c.75-2.25,2.57-7.28,3.88-7.77a.82.82,0,0,1,.7.06c1.27.76,2.62,3.43,1.12,7.67a62.36,62.36,0,0,1-4.6,9.22l-5.9,13.62-1.84,3.46A.5.5,0,0,1,406.12,309.5Z" style="fill: rgb(38, 50, 56); transform-origin: 409.867px 292.339px;" id="eliawgkvdxxmo" class="animable"></path><path d="M405,306.27s3.65-8,4.11-9.36,4.56-5.24,5.7-7.52,3.65-2.06,3.65.45a12.5,12.5,0,0,1-1.82,6.62c-1.14,1.82-3.88,7.75-3.88,7.75l-4.11,11.86" style="fill: rgb(255, 255, 255); transform-origin: 411.73px 301.94px;" id="elgfb2rx4s8si" class="animable"></path><path d="M408.62,316.57a.44.44,0,0,1-.16,0,.51.51,0,0,1-.31-.64l4.11-11.86c.13-.29,2.78-6,3.92-7.86a11.88,11.88,0,0,0,1.75-6.35c0-.82-.31-1.38-.84-1.51s-1.33.22-1.86,1.28a26.26,26.26,0,0,1-3.3,4.35,17.2,17.2,0,0,0-2.38,3.11c-.46,1.38-4,9.08-4.12,9.4a.5.5,0,0,1-.91-.41c0-.08,3.64-8,4.09-9.3a14.67,14.67,0,0,1,2.57-3.45,27,27,0,0,0,3.16-4.15,2.78,2.78,0,0,1,3-1.8,2.29,2.29,0,0,1,1.61,2.48,12.89,12.89,0,0,1-1.9,6.88c-1.11,1.78-3.82,7.64-3.85,7.7l-4.08,11.82A.51.51,0,0,1,408.62,316.57Z" style="fill: rgb(38, 50, 56); transform-origin: 411.728px 301.965px;" id="el2i3gh5kmaj6" class="animable"></path><path d="M407.71,313.57l6.62-12.09s4.33-5,4.79-3.88a5.21,5.21,0,0,1,.23,4.56,41.58,41.58,0,0,1-4.11,5.47l-5.48,14.83" style="fill: rgb(255, 255, 255); transform-origin: 413.739px 309.948px;" id="ela9g7vef9xw" class="animable"></path><path d="M409.76,323l-.17,0a.49.49,0,0,1-.29-.64l5.47-14.83a.38.38,0,0,1,.09-.15,42.07,42.07,0,0,0,4-5.37,4.56,4.56,0,0,0-.17-4,20.65,20.65,0,0,0-4,3.79l-6.59,12.05a.5.5,0,0,1-.88-.48l6.62-12.09.06-.09c1.42-1.65,4-4.41,5.06-4.21a.74.74,0,0,1,.57.47,5.67,5.67,0,0,1,.21,5,39.27,39.27,0,0,1-4.11,5.51l-5.45,14.74A.48.48,0,0,1,409.76,323Z" style="fill: rgb(38, 50, 56); transform-origin: 413.69px 309.985px;" id="elq5f9vrcs0y7" class="animable"></path><path d="M408.4,319.27s8.66-10.49,9.12-9.35a8.1,8.1,0,0,1,0,5.7,59.86,59.86,0,0,1-3.18,5.11s-1.38,6.29-2.07,8.12-4.79,3-5.93,3.42l-5.7,1.82" style="fill: rgb(255, 255, 255); transform-origin: 409.339px 321.962px;" id="el89ey0cnfl6" class="animable"></path><path d="M400.64,334.59a.5.5,0,0,1-.15-1l5.7-1.83.73-.26c1.43-.5,4.39-1.54,4.89-2.86.66-1.77,2-8,2-8.05a.53.53,0,0,1,.08-.17s2.26-3.28,3.14-5.06a7.48,7.48,0,0,0,.11-4.93c-1.22.82-5.07,5.09-8.4,9.13a.49.49,0,0,1-.7.06.5.5,0,0,1-.07-.7c5.39-6.52,8.58-9.75,9.48-9.61a.6.6,0,0,1,.49.39c.45,1.1,1,4,0,6.11a58.16,58.16,0,0,1-3.16,5.09c-.18.83-1.42,6.36-2.07,8.09s-3.15,2.63-5.49,3.45l-.72.26-5.74,1.84A.39.39,0,0,1,400.64,334.59Z" style="fill: rgb(38, 50, 56); transform-origin: 409.281px 321.951px;" id="elrz1361rlmq" class="animable"></path></g><defs>     <filter id="active" height="200%">         <feMorphology in="SourceAlpha" result="DILATED" operator="dilate" radius="2"></feMorphology>                <feFlood flood-color="#32DFEC" flood-opacity="1" result="PINK"></feFlood>        <feComposite in="PINK" in2="DILATED" operator="in" result="OUTLINE"></feComposite>        <feMerge>            <feMergeNode in="OUTLINE"></feMergeNode>            <feMergeNode in="SourceGraphic"></feMergeNode>        </feMerge>    </filter>    <filter id="hover" height="200%">        <feMorphology in="SourceAlpha" result="DILATED" operator="dilate" radius="2"></feMorphology>                <feFlood flood-color="#ff0000" flood-opacity="0.5" result="PINK"></feFlood>        <feComposite in="PINK" in2="DILATED" operator="in" result="OUTLINE"></feComposite>        <feMerge>            <feMergeNode in="OUTLINE"></feMergeNode>            <feMergeNode in="SourceGraphic"></feMergeNode>        </feMerge>            <feColorMatrix type="matrix" values="0   0   0   0   0                0   1   0   0   0                0   0   0   0   0                0   0   0   1   0 "></feColorMatrix>    </filter></defs></svg>